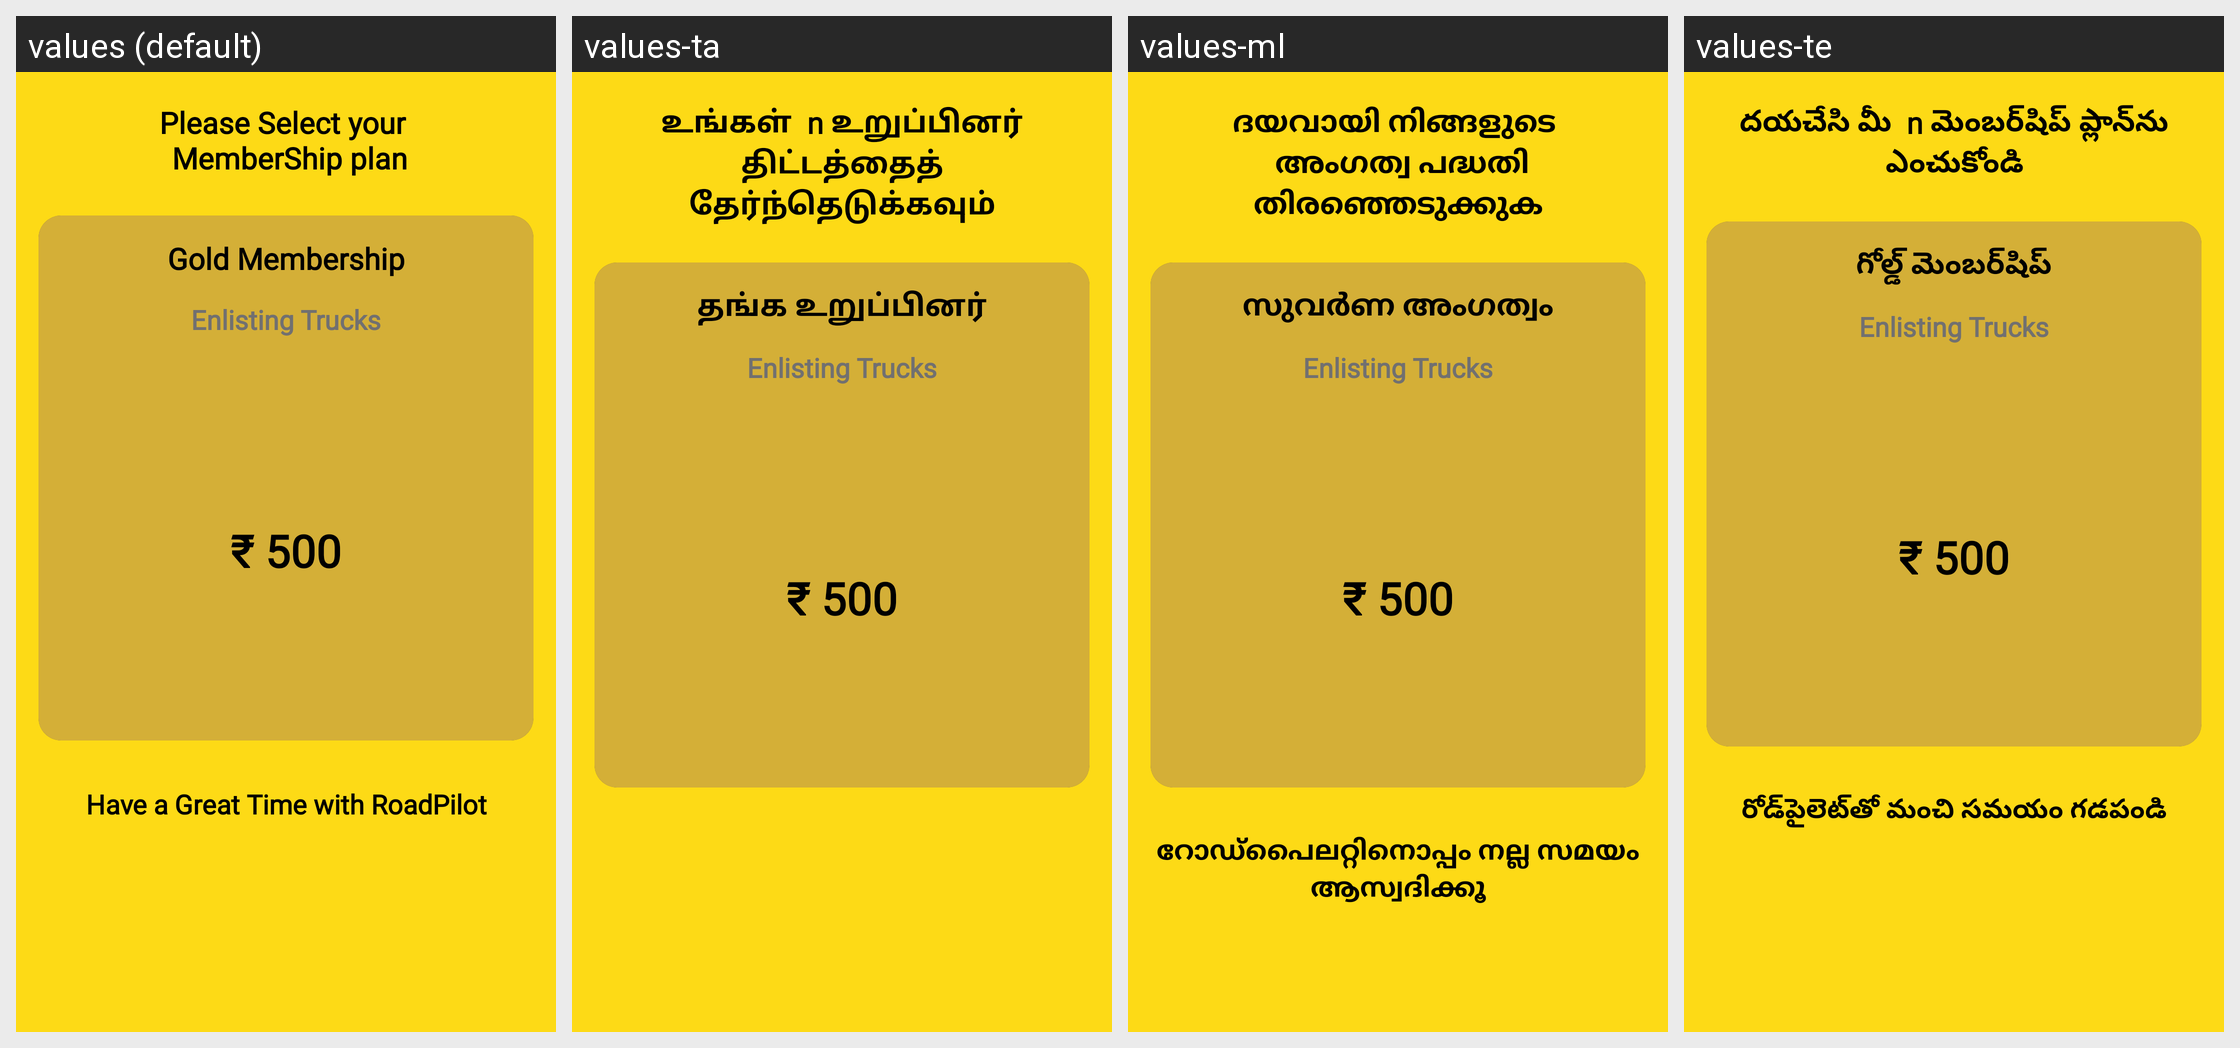

Locale-by-locale string values for the Android screen shown in this grid:
Android screen res/layout/activity_membership.xml rendered under 4 locales, left to right: values (default), values-ta, values-ml, values-te. Device: Nexus 5 (rendered at 1080×1920; each locale shown at half size, 540×960, under a caption strip naming it); theme Theme.RoadPilot.
Other locales in the repository, not shown: values-bn, values-gu, values-hi, values-kn, values-mr.
Strings drawn on this screen, with the default value and each locale's value (text and hints the layout hard-codes, and strings that could not be matched under every locale, appear in the picture but are not listed):

please_select_the_plan_please
  values: Please Select your 
       MemberShip plan
  values-ta: உங்கள்  n உறுப்பினர் திட்டத்தைத் தேர்ந்தெடுக்கவும்
  values-ml: ദയവായി നിങ്ങളുടെ 
       അംഗത്വ പദ്ധതി തിരഞ്ഞെടുക്കുക
  values-te: దయచేసి మీ  n మెంబర్‌షిప్ ప్లాన్‌ను ఎంచుకోండి

gold_membership
  values: Gold Membership
  values-ta: தங்க உறுப்பினர்
  values-ml: സുവർണ അംഗത്വം
  values-te: గోల్డ్ మెంబర్‌షిప్
